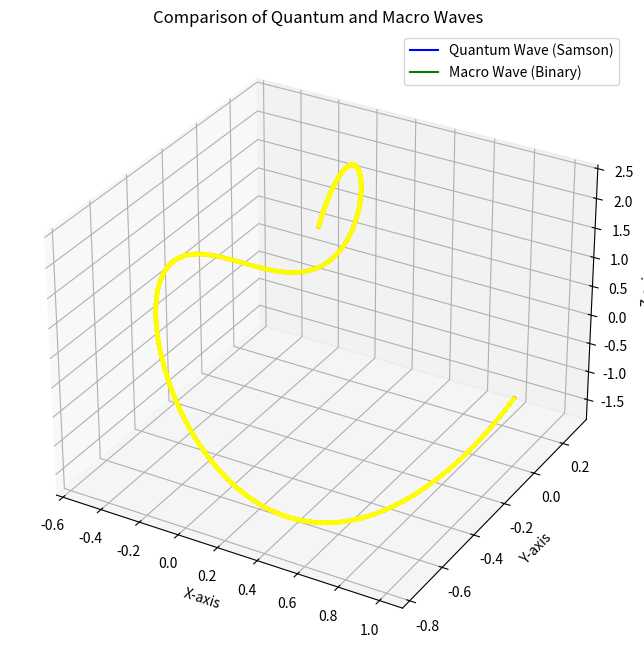

The matplotlib source for this figure:
import numpy as np
import matplotlib.pyplot as plt

# Constants
EXPANSION_FACTOR = 1.5
QUANTUM_ADJUSTMENT = 0.35

# Step 1: H Mechanics (Macro to Quantum and Back)
def store_in_H(binary_data, expansion_factor=EXPANSION_FACTOR):
    """
    Encodes macro binary data into the H array as a quantum-compatible representation.
    """
    harmonics = np.cumsum(binary_data.astype(np.float64) * expansion_factor)
    return harmonics

def retrieve_from_H(harmonics, expansion_factor=EXPANSION_FACTOR):
    """
    Decodes the H array back into macro binary data.
    """
    first_value = harmonics[0] / expansion_factor
    reversed_data = np.diff(harmonics) / expansion_factor
    reversed_data = np.insert(reversed_data, 0, first_value)
    return np.round(reversed_data).astype(np.uint8)

# Step 2: Samson Wave Generation (Quantum Creation)
def quantum_wave_samson(hash_value):
    """
    Generates a quantum waveform from a given hash using Samson principles.
    """
    binary_data = ''.join(format(int(char, 16), '04b') for char in hash_value)
    n = len(binary_data)
    theta = np.linspace(0, 2 * np.pi, n)
    radius = np.linspace(0, 1, n)
    x = radius * np.cos(theta)
    y = radius * np.sin(theta)
    z = np.sin(2 * theta) + np.cos(theta / 2) + QUANTUM_ADJUSTMENT
    return x, y, z

# Step 3: Collapse Found Wave (Quantum to Macro)
def found_wave_to_binary(found_wave):
    """
    Collapses a found quantum waveform into binary data for macro representation.
    """
    threshold = np.mean(found_wave)
    binary_data = np.array([1 if point > threshold else 0 for point in found_wave], dtype=np.uint8)
    return binary_data

# Step 4: Validation of H Mechanics
def validate_H_mechanics(seed_binary):
    """
    Validates the 1:1 storage and retrieval mechanics of H using known macro data.
    """
    # Store in H
    harmonics = store_in_H(seed_binary)
    # Retrieve from H
    retrieved_binary = retrieve_from_H(harmonics)
    # Check fidelity
    data_matches = np.array_equal(seed_binary, retrieved_binary)
    return harmonics, retrieved_binary, data_matches

# Testing with Known Data
# Input hash value for quantum wave generation
hash_value = "cd2eca3535741f27a8ae40c31b0c41d4057a7a7b912b33b9aed86485d1c84676"  # Corrected SHA-256 hash for "hello"

# Generate Quantum Wave using Samson
x_q, y_q, z_q = quantum_wave_samson(hash_value)

# Input binary data from seed + padding
def sha_padding(seed):
    """
    Generates the binary representation of the seed with SHA-like padding.
    """
    seed_binary = ''.join(format(ord(c), '08b') for c in seed)
    seed_binary += '1'
    while len(seed_binary) % 512 != 448:
        seed_binary += '0'
    seed_length = len(seed) * 8
    seed_binary += format(seed_length, '064b')
    return np.array([int(bit) for bit in seed_binary], dtype=np.uint8)

seed = "hellodave"
seed_binary = sha_padding(seed)

# Validate H Mechanics
harmonics, retrieved_binary, data_matches = validate_H_mechanics(seed_binary)

# Generate Macro Wave for Seed + Padding Binary
x_m, y_m, z_m = quantum_wave_samson(''.join(map(str, seed_binary)))

# Visualize the Waves and Compare
fig = plt.figure(figsize=(12, 8))
ax = fig.add_subplot(111, projection='3d')

# Plot Quantum Wave (Samson)
ax.plot(x_q, y_q, z_q, label="Quantum Wave (Samson)", color='blue')
ax.scatter(x_q, y_q, z_q, color='red', s=5)

# Plot Macro Wave (Seed Binary)
ax.plot(x_m, y_m, z_m, label="Macro Wave (Binary)", color='green')
ax.scatter(x_m, y_m, z_m, color='yellow', s=5)

# Labels and Visualization
ax.set_title("Comparison of Quantum and Macro Waves")
ax.set_xlabel("X-axis")
ax.set_ylabel("Y-axis")
ax.set_zlabel("Z-axis")
ax.legend()
plt.show()

# Output Results
print("Seed Binary (First 100 bits):", ''.join(map(str, seed_binary[:100])))
print("Retrieved Binary (First 100 bits):", ''.join(map(str, retrieved_binary[:100])))
print("Data Matches:", data_matches)
